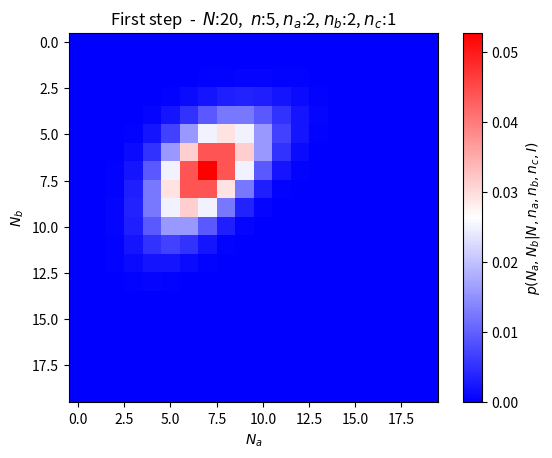

Write the Python code that produced this figure.
import numpy as np
import matplotlib.pyplot as plt
import math
import itertools

def posterior(Na, Nb):
    """
    Posterior distribuction in the vase when all
    the polling person says the true about the vote
    """
    Nc = N-Na-Nb
    nc = n-na-nb
    fun = 3**(n-N)*(math.factorial(N-n))/(math.factorial(Na-na)*math.factorial(Nb-nb)*math.factorial(Nc-nc))
    return fun

def result_polling(N, n, na, nb):
    """
    Compute and print the focasted results for an election
    and return a list of probabilities distribuction of votes"
    """
    a = np.linspace(0,N,N+1).astype(int)
    grid=[perm for perm in itertools.product(a,a)]
    print(f'len: {len(grid)}')

    tot = 0
    comb = 0
    A_win = 0
    B_win = 0
    C_win = 0
    ABC_tie = 0
    AB_tie = 0
    AC_tie = 0
    BC_tie = 0

    im = np.zeros((N,N))
    for Na, Nb in grid:
        if (Na>=na) and (Nb>=nb) and (N-Na-Nb>=n-na-nb):
            print(f'{(Na,Nb)}: p={posterior(Na,Nb)}')
            im[Na][Nb]=posterior(Na,Nb)

            tot=tot+posterior(Na,Nb)
            comb=comb+1
            
            #A wins
            if Na>Nb and Na>N-Na-Nb:
                A_win=A_win+posterior(Na,Nb)
            #B wins
            if Nb>Na and Nb>N-Na-Nb:
                B_win=B_win+posterior(Na,Nb)
            #C wins
            if N-Na-Nb>Na and N-Na-Nb>Nb:
                C_win=C_win+posterior(Na,Nb)
            #ABC tie
            if Nb==Na and N-Na-Nb==Na:
                ABC_tie=ABC_tie+posterior(Na,Nb)
            #AB tie
            if Na==Nb and Na>N-Na-Nb:
                AB_tie=AB_tie+posterior(Na,Nb)
            #AC tie
            if Na==N-Na-Nb and Na>Nb:
                AC_tie=AC_tie+posterior(Na,Nb)
            #BC tie 
            if Nb==N-Na-Nb and Nb>Na:
                BC_tie=BC_tie+posterior(Na,Nb)

    print(f'check total p: {"%.4f" % tot}\n')
    print(f'combination: {comb}')

    with open(f"First step-N:{N}, n:{n}, na:{na}, nb:{nb}, nc:{n-na-nb}", 'w', encoding='utf-8') as file:
        file.write(f"Data\n"
                   f"N:{N}\nn:{n}\nna:{na},\nnb:{nb}\nnc:{n-na-nb}\n"
                   f"===== RESULTS FIRST STEP =========\n"
                   f'A wins: {"%.4f" % A_win}\n' 
                   f'B wins: {"%.4f" % B_win}\n'
                   f'C wins: {"%.4f" % C_win}\n'
                   f'ABC tie: {"%.4f" % ABC_tie}\n'
                   f'AB tie: {"%.4f" % AB_tie}\n'
                   f'AC tie: {"%.4f" % AC_tie}\n'
                   f'BC tie: {"%.4f" % BC_tie}\n')

    print('===== RESULTS =========')
    print(f'A wins: {"%.4f" % A_win}')
    print(f'B wins: {"%.4f" % B_win}')
    print(f'C wins: {"%.4f" % C_win}')
    print(f'ABC tie: {"%.4f" % ABC_tie}')
    print(f'AB tie: {"%.4f" % AB_tie}')
    print(f'AC tie: {"%.4f" % AC_tie}')
    print(f'BC tie: {"%.4f" % BC_tie}')
    print(f'check: {A_win+B_win+C_win+ABC_tie+AB_tie+AC_tie+BC_tie}')

    return im



if __name__ == "__main__":
    #Parameters
    N = 20
    n = 5
    na = 2
    nb = 2
    
    posterior = result_polling(N,n,na,nb)

    plt.figure()
    plt.title(fr'First step  -  $N$:{N},  $n$:{n}, $n_a$:{na}, $n_b$:{nb}, $n_c$:{n-na-nb}')
    plt.imshow(posterior,cmap='bwr')
    plt.xlabel(r'$N_a$')
    plt.ylabel(r'$N_b$')
    CB  = plt.colorbar()
    CB.set_label(r'$p(N_a,N_b|N,n_a,n_b,n_c,I)$')

    


    plt.show()
            




    
